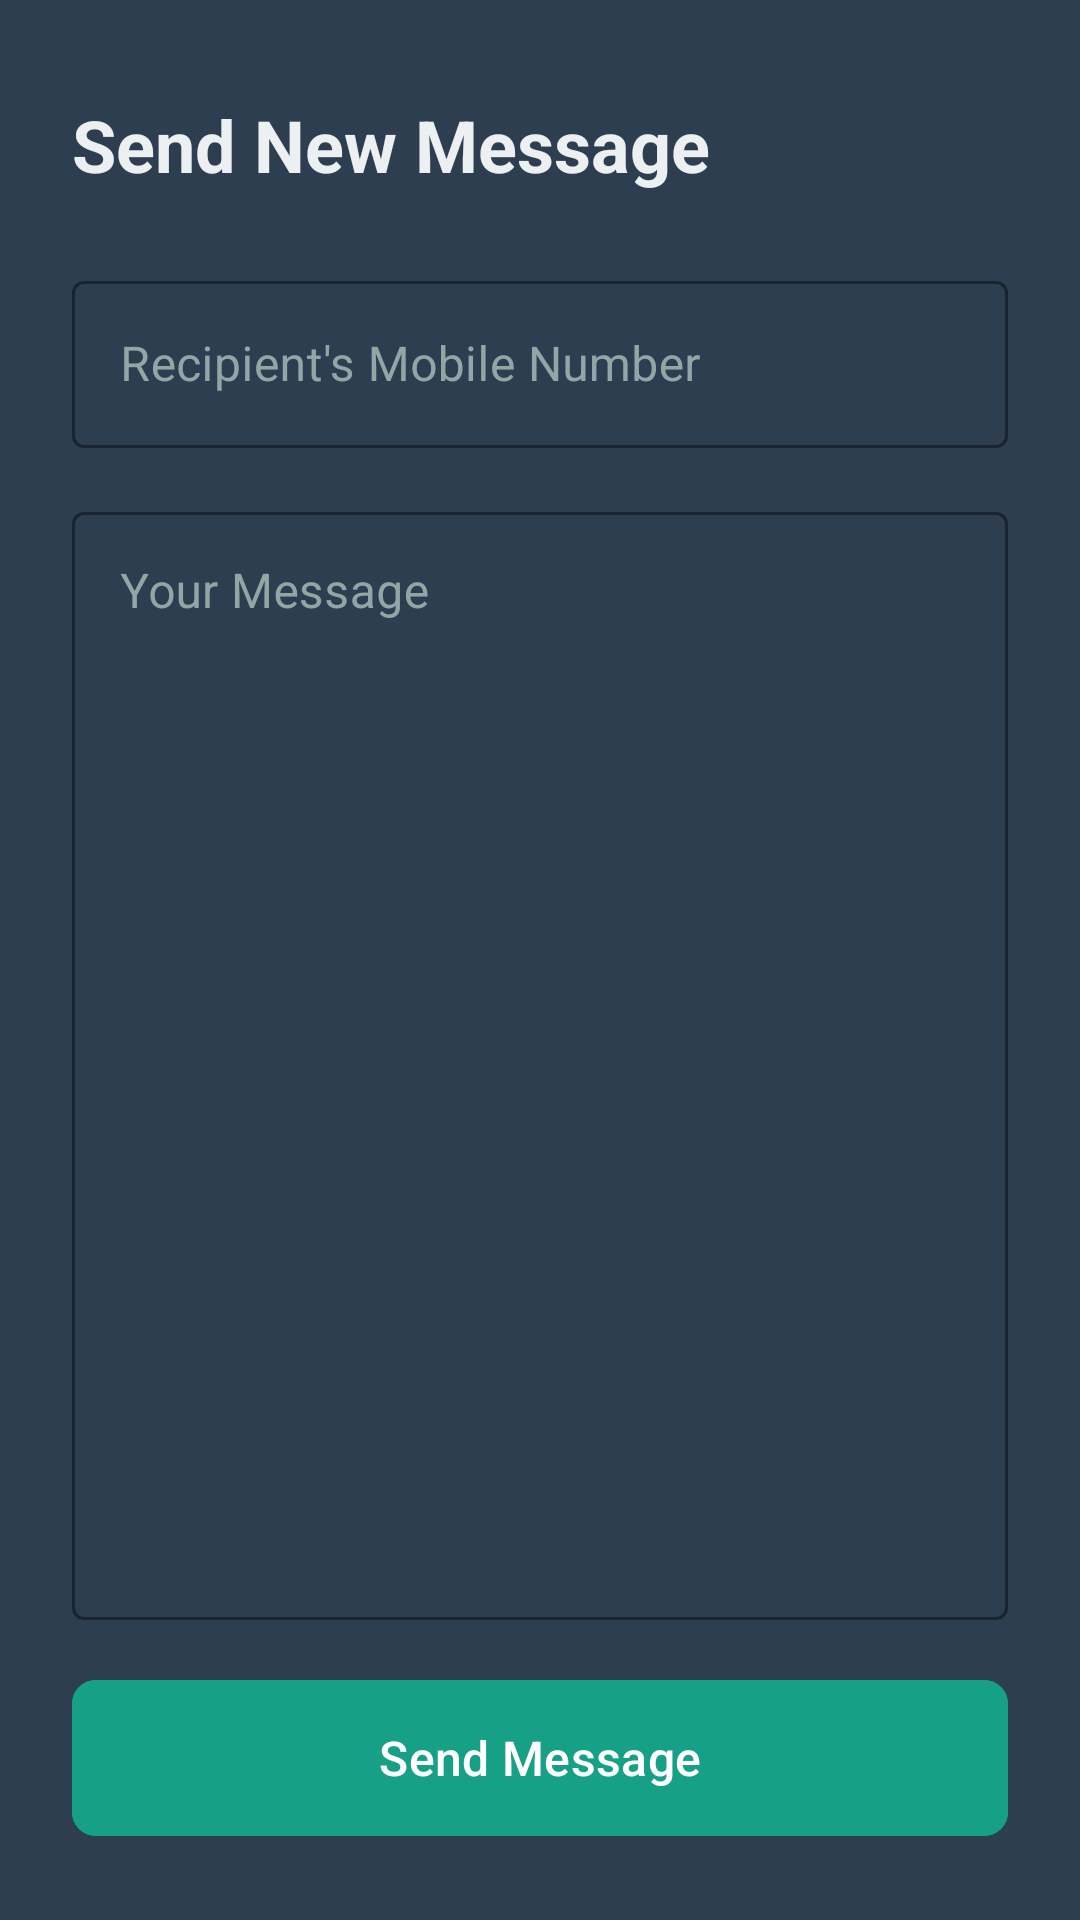

Produce the Android XML layout that renders to this screen, including the resource entries it uses.
<!-- AndroidManifest.xml: application theme Theme.SCC -->
<!-- res/layout/activity_send_sms.xml -->
<?xml version="1.0" encoding="utf-8"?>
<androidx.constraintlayout.widget.ConstraintLayout xmlns:android="http://schemas.android.com/apk/res/android"
    xmlns:app="http://schemas.android.com/apk/res-auto"
    xmlns:tools="http://schemas.android.com/tools"
    android:id="@+id/main"
    android:layout_width="match_parent"
    android:layout_height="match_parent"
    tools:context=".SendSms"
    android:background="#2C3E50" > 

    <TextView
        android:id="@+id/lblTitle"
        android:layout_width="wrap_content"
        android:layout_height="wrap_content"
        android:layout_marginStart="24dp"
        android:layout_marginTop="32dp"
        android:text="Send New Message"
        android:textSize="24sp"
        android:textStyle="bold"
        android:textColor="#ECF0F1"
        app:layout_constraintStart_toStartOf="parent"
        app:layout_constraintTop_toTopOf="parent" /> 

    
    <com.google.android.material.textfield.TextInputLayout
        android:id="@+id/txtPhoneNumberLayout"
        style="@style/Widget.MaterialComponents.TextInputLayout.OutlinedBox"
        android:layout_width="0dp"
        android:layout_height="wrap_content"
        android:layout_marginStart="24dp"
        android:layout_marginTop="24dp"
        android:layout_marginEnd="24dp"
        android:hint="Recipient's Mobile Number"
        android:textColorHint="#95A5A6"
        app:boxStrokeColor="#1ABC9C"
        app:hintTextColor="#1ABC9C"
        app:layout_constraintEnd_toEndOf="parent"
        app:layout_constraintStart_toStartOf="parent"
        app:layout_constraintTop_toBottomOf="@id/lblTitle"
        app:startIconTint="#ECF0F1">

        <com.google.android.material.textfield.TextInputEditText
            android:id="@+id/txtPhoneNumber"
            android:layout_width="match_parent"
            android:layout_height="wrap_content"
            android:inputType="phone"
            android:textColor="#ECF0F1" /> 

    </com.google.android.material.textfield.TextInputLayout>

    
    <com.google.android.material.textfield.TextInputLayout
        android:id="@+id/txtMessageLayout"
        style="@style/Widget.MaterialComponents.TextInputLayout.OutlinedBox"
        android:layout_width="0dp"
        android:layout_height="0dp"
        android:layout_marginStart="24dp"
        android:layout_marginTop="16dp"
        android:layout_marginEnd="24dp"
        android:layout_marginBottom="16dp"
        android:hint="Your Message"
        android:textColorHint="#95A5A6"
        app:boxStrokeColor="#1ABC9C"
        app:hintTextColor="#1ABC9C"
        app:layout_constraintBottom_toTopOf="@+id/btnSend"
        app:layout_constraintEnd_toEndOf="parent"
        app:layout_constraintStart_toStartOf="parent"
        app:layout_constraintTop_toBottomOf="@id/txtPhoneNumberLayout"
        app:startIconTint="#ECF0F1">

        <com.google.android.material.textfield.TextInputEditText
            android:id="@+id/txtMessage"
            android:layout_width="match_parent"
            android:layout_height="match_parent"
            android:gravity="top"
            android:inputType="textMultiLine"
            android:textColor="#ECF0F1" /> 

    </com.google.android.material.textfield.TextInputLayout>

    
    <com.google.android.material.button.MaterialButton
        android:id="@+id/btnSend"
        android:layout_width="0dp"
        android:layout_height="60dp"
        android:layout_marginStart="24dp"
        android:layout_marginEnd="24dp"
        android:layout_marginBottom="24dp"
        android:text="Send Message"
        android:textAllCaps="false"
        android:textSize="16sp"
        android:textColor="#FFFFFF"
        android:backgroundTint="#16A085"
        app:cornerRadius="8dp"
        app:layout_constraintBottom_toBottomOf="parent"
        app:layout_constraintEnd_toEndOf="parent"
        app:layout_constraintStart_toStartOf="parent" /> 

</androidx.constraintlayout.widget.ConstraintLayout>
<!-- resources referenced by this layout -->
<resources>
  <style name="Theme.SCC" parent="Base.Theme.SCC" />
  <style name="Base.Theme.SCC" parent="Theme.Material3.DayNight.NoActionBar">
          
          
      </style>
</resources>
